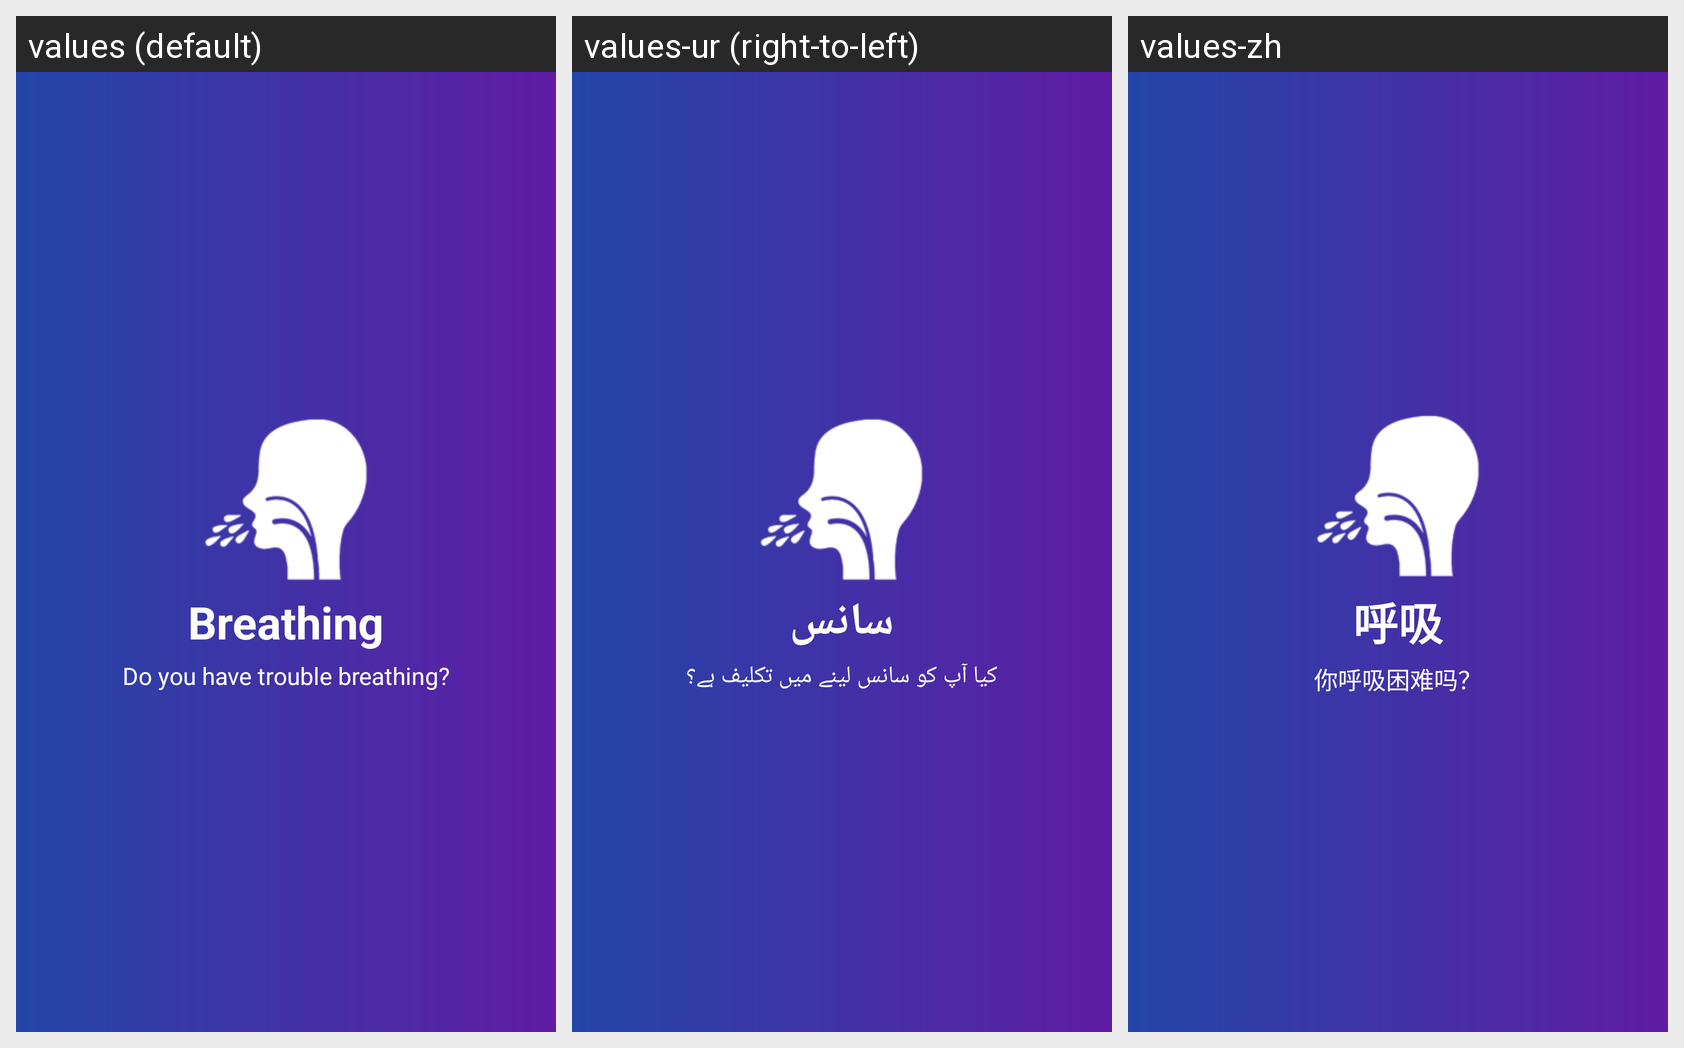

This grid shows one Android layout under several languages. Give, for every string resource on the screen, its name, the default text and each shown locale's text.
Android screen res/layout/question7.xml rendered under 3 locales, left to right: values (default), values-ur (right-to-left), values-zh. Device: Nexus 5 (rendered at 1080×1920; each locale shown at half size, 540×960, under a caption strip naming it); theme AppTheme.
Strings drawn on this screen, with the default value and each locale's value (text and hints the layout hard-codes, and strings that could not be matched under every locale, appear in the picture but are not listed):

breathing
  values: Breathing
  values-ur: سانس
  values-zh: 呼吸

breathing_desc
  values: Do you have trouble breathing?
  values-ur: کیا آپ کو سانس لینے میں تکلیف ہے؟
  values-zh: 你呼吸困难吗？
